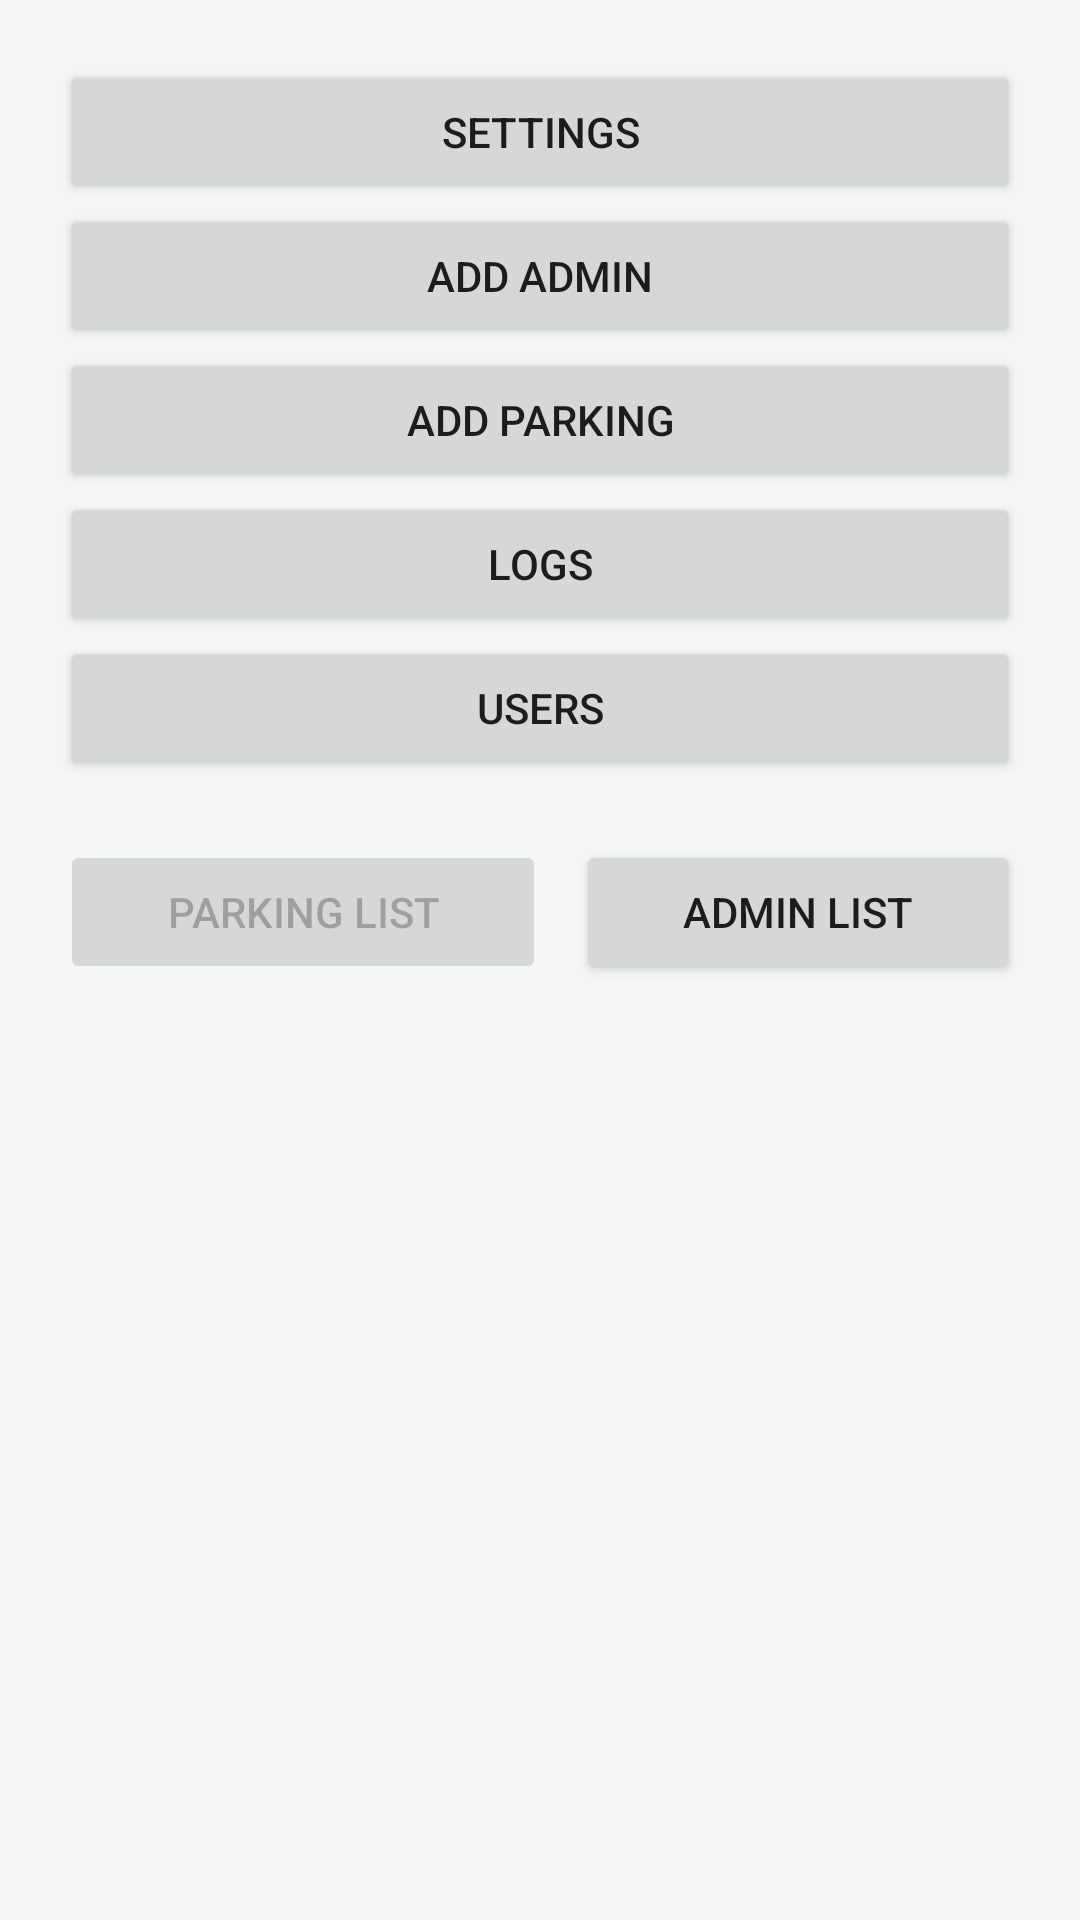

Here is an Android app screen rendered from its layout file. Give the layout XML and the strings, colors and styles it references.
<!-- AndroidManifest.xml: application theme Theme.AdminSCP -->
<!-- res/layout/activity_main.xml -->
<?xml version="1.0" encoding="utf-8"?>
<RelativeLayout xmlns:android="http://schemas.android.com/apk/res/android"
    xmlns:app="http://schemas.android.com/apk/res-auto"
    xmlns:tools="http://schemas.android.com/tools"
    android:layout_width="match_parent"
    android:layout_height="match_parent"
    android:background="@color/background"
    android:padding="20dp"
    tools:context=".MainActivity">

    <Button
        android:id="@+id/settings_Button"
        android:layout_width="match_parent"
        android:layout_height="wrap_content"
        android:layout_weight="1"
        android:text="Settings" />

    <androidx.appcompat.widget.LinearLayoutCompat
        android:layout_below="@+id/settings_Button"
        android:id="@+id/linearLayout1"
        android:orientation="vertical"
        android:layout_width="match_parent"
        android:layout_height="wrap_content">

        <Button
            android:id="@+id/addAdmin_Button"
            android:layout_below="@+id/linearLayout1"
            android:layout_width="match_parent"
            android:layout_height="wrap_content"
            android:layout_weight="1"
            android:text="Add Admin" />


        <Button
            android:id="@+id/addParking_Button"
            android:layout_below="@+id/addAdmin_Button"
            android:layout_width="match_parent"
            android:layout_height="wrap_content"
            android:layout_weight="1"
            android:text="Add parking" />

    </androidx.appcompat.widget.LinearLayoutCompat>

    <androidx.appcompat.widget.LinearLayoutCompat
        android:id="@+id/linearLayout2"
        android:layout_below="@+id/linearLayout1"
        android:orientation="vertical"
        android:layout_width="match_parent"
        android:layout_marginBottom="20dp"
        android:layout_height="wrap_content">

        <Button
            android:id="@+id/logs_Button"
            android:layout_width="match_parent"
            android:layout_height="wrap_content"
            android:layout_weight="1"
            android:text="Logs" />

        <Button
            android:id="@+id/users_Button"
            android:layout_below="@+id/logs_Button"
            android:layout_width="match_parent"
            android:layout_height="wrap_content"
            android:layout_weight="1"
            android:text="Users" />



    </androidx.appcompat.widget.LinearLayoutCompat>



    <androidx.appcompat.widget.LinearLayoutCompat
        android:layout_below="@+id/linearLayout2"
        android:id="@+id/linearLayout"
        android:orientation="horizontal"
        android:layout_width="match_parent"
        android:layout_height="wrap_content">

        <Button
            android:id="@+id/parking_Button"
            android:enabled="false"
            android:layout_below="@+id/addAdmin_Button"
            android:layout_width="wrap_content"
            android:layout_height="wrap_content"
            android:layout_marginRight="5dp"
            android:layout_weight="1"
            android:text="Parking List" />

        <Button
            android:id="@+id/admin_Button"
            android:layout_weight="1"
            android:layout_below="@+id/addAdmin_Button"
            android:layout_width="wrap_content"
            android:layout_height="wrap_content"
            android:layout_marginLeft="5dp"
            android:text="Admin List" />

    </androidx.appcompat.widget.LinearLayoutCompat>

    <androidx.recyclerview.widget.RecyclerView
        android:visibility="visible"
        android:id="@+id/parkingList_recyclerView"
        android:layout_below="@+id/linearLayout"
        android:layout_width="match_parent"
        android:layout_height="wrap_content" />

    <androidx.recyclerview.widget.RecyclerView
        android:visibility="gone"
        android:id="@+id/adminList_recyclerView"
        android:layout_below="@+id/linearLayout"
        android:layout_width="match_parent"
        android:layout_height="wrap_content" />



</RelativeLayout>
<!-- resources referenced by this layout -->
<resources>
  <color name="background">#F6F6F6</color>
  <style name="Theme.AdminSCP" parent="Theme.MaterialComponents.DayNight.DarkActionBar">
          
          <item name="colorPrimary">@color/purple</item>
          <item name="colorPrimaryVariant">@color/dark_purple</item>
          <item name="colorOnPrimary">@color/white</item>
          
          <item name="colorSecondary">@color/yellow</item>
          <item name="colorSecondaryVariant">@color/dark_yellow</item>
          <item name="colorOnSecondary">@color/black</item>
          
          <item name="android:statusBarColor">?attr/colorPrimaryVariant</item>
          
      </style>
  <color name="purple">#7F7FD3</color>
  <color name="dark_purple">#515197</color>
  <color name="white">#FFFFFF</color>
  <color name="yellow">#F3BD24</color>
  <color name="dark_yellow">#C2920A</color>
  <color name="black">#FF000000</color>
</resources>
